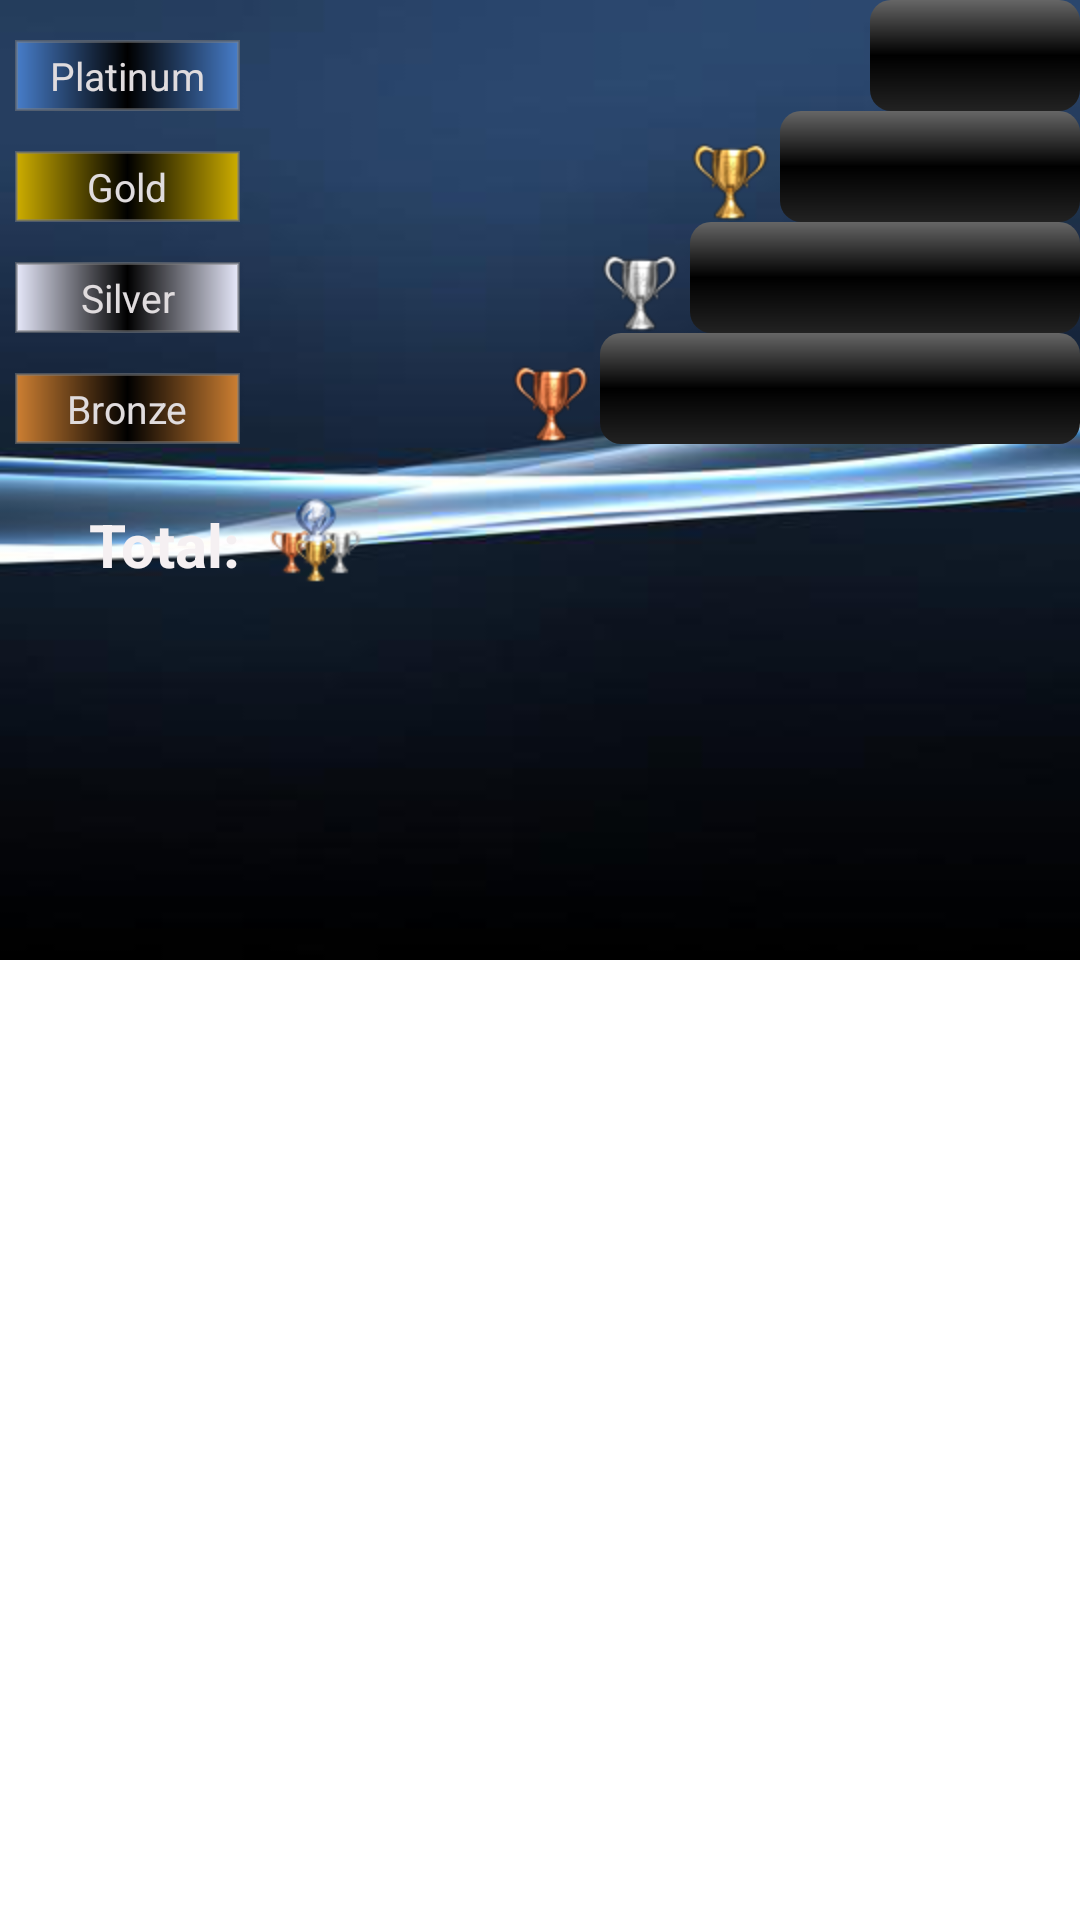

Write the Android layout XML for this screen, with the resource values it uses.
<!-- AndroidManifest.xml: fallback theme Theme.MaterialComponents.DayNight.NoActionBar -->
<!-- res/layout/trophy_ladder.xml -->
<?xml version="1.0" encoding="utf-8"?>

<ScrollView xmlns:android="http://schemas.android.com/apk/res/android"
    android:layout_width="fill_parent"
    android:layout_height="wrap_content">
    
	<RelativeLayout 
	    android:layout_width="match_parent"
	    android:layout_height="match_parent"
	    android:background="@drawable/ps3_blue_bg">
	    
	    <TextView 
		    android:id="@+id/platinumTrophyCount"
		    android:layout_width="wrap_content"
		    android:layout_height="wrap_content"
		    style="@style/trophy_ladder_degree"
		    android:width="70dip"
		    android:layout_alignParentRight="true" />
	
	    <TextView 
		    android:id="@+id/platinumTrophyTitle"
		    android:layout_width="wrap_content"
		    android:layout_height="wrap_content"
		    android:layout_alignLeft="@+id/totalTrophies"
		    android:layout_alignParentLeft="true"
		    android:layout_alignBottom="@+id/platinumTrophyCount"
		    android:layout_marginLeft="5dip"
		    android:layout_marginRight="5dip"
		    android:text="@string/platinum"
		    style="@style/platinum_trophy_title_degree" />
	    
	    <ImageView 
	        android:id="@+id/platinumTrophy"
	        android:src="@drawable/psn_platinum"
	        android:layout_width="wrap_content"
	        android:layout_height="wrap_content"
	        android:layout_alignLeft="@+id/goldTrophyCount"
	        android:layout_above="@+id/goldTrophyCount"
	        android:contentDescription="@string/psnPlatinumDesc"/>
	    
	    <TextView 
		    android:id="@+id/goldTrophyCount"
		    android:layout_width="wrap_content"
		    android:layout_height="wrap_content"
		    style="@style/trophy_ladder_degree"
		    android:width="100dip"
		    android:layout_alignParentRight="true"
		    android:layout_below="@+id/platinumTrophyCount"/>
	    
	    <TextView 
		    android:id="@+id/goldTrophyTitle"
		    android:layout_width="wrap_content"
		    android:layout_height="wrap_content"
		    android:layout_alignParentLeft="true"
		    android:layout_alignBottom="@+id/goldTrophyCount"
		    android:layout_marginLeft="5dip"
		    android:text="@string/gold"
		    style="@style/gold_trophy_title_degree" />
	    
	    <ImageView 
	        android:id="@+id/goldTrophy"
	        android:src="@drawable/psn_gold"
	        android:layout_width="wrap_content"
	        android:layout_height="wrap_content"
	        android:layout_alignLeft="@+id/silverTrophyCount"
	        android:layout_above="@+id/silverTrophyCount"
	        android:contentDescription="@string/psnGoldDesc" />
	    
	    <TextView 
		    android:id="@+id/silverTrophyCount"
		    android:layout_width="wrap_content"
		    android:layout_height="wrap_content"
		    style="@style/trophy_ladder_degree"
		    android:width="130dip"
		    android:layout_alignParentRight="true"
		    android:layout_below="@+id/goldTrophyCount" />
	    
	    <TextView 
		    android:id="@+id/silverTrophyTitle"
		    android:layout_width="wrap_content"
		    android:layout_height="wrap_content"
		    android:layout_alignParentLeft="true"
		    android:layout_alignBottom="@+id/silverTrophyCount"
		    android:layout_marginLeft="5dip"
		    android:text="@string/silver"
		    style="@style/silver_trophy_title_degree" />
	     
	    <ImageView 
	        android:id="@+id/silverTrophy"
	        android:src="@drawable/psn_silver"
	        android:layout_width="wrap_content"
	        android:layout_height="wrap_content"
	        android:layout_alignLeft="@+id/bronzeTrophyCount"
	        android:layout_above="@+id/bronzeTrophyCount"
	        android:contentDescription="@string/psnSilverDesc" />
	    
	    <TextView 
		    android:id="@+id/bronzeTrophyCount"
		    android:layout_width="wrap_content"
		    android:layout_height="wrap_content"
		    style="@style/trophy_ladder_degree"
		    android:width="160dip"
		    android:layout_alignParentRight="true"
		    android:layout_below="@+id/silverTrophyCount" />
	    
	    <TextView 
		    android:id="@+id/bronzeTrophyTitle"
		    android:layout_width="wrap_content"
		    android:layout_height="wrap_content"
		    android:layout_alignParentLeft="true"
		    android:layout_alignBottom="@+id/bronzeTrophyCount"
		    android:layout_marginLeft="5dip"
		    android:text="@string/bronze"
		    style="@style/bronze_trophy_title_degree" />
	    
	    <ImageView 
	        android:id="@+id/bronzeTrophy"
	        android:src="@drawable/psn_bronze"
	        android:layout_width="wrap_content"
	        android:layout_height="wrap_content"
	        android:layout_toLeftOf="@+id/bronzeTrophyCount"
	        android:layout_alignBottom="@+id/bronzeTrophyCount"
	        android:layout_marginRight="3dip"
	        android:contentDescription="@string/psnBronzeDesc" />
	    
		<TextView
	        android:id="@+id/totalTrophyCount"
	        android:text="@string/total"
	        android:layout_width="wrap_content"
	        android:layout_height="wrap_content"
	        android:layout_below="@+id/bronzeTrophyCount"
	        android:layout_marginTop="20dip"
	        android:layout_alignRight="@+id/bronzeTrophyTitle"
	        android:textSize="20dip"
	        android:textStyle="bold"
	        android:textColor="#F5F0F2" />
		
	    <ImageView
	        android:id="@+id/allTrophies"
	        android:src="@drawable/psn_trophies_logo"
	        android:layout_width="wrap_content"
	        android:layout_height="wrap_content"
	        android:layout_toRightOf="@+id/totalTrophyCount"
	        android:layout_marginLeft="10dip"
	        android:layout_alignBottom="@+id/totalTrophyCount"
	        android:contentDescription="@string/psnTrophiesDesc"/>
	    
		<TextView
	        android:id="@+id/totalTrophies"
	        android:layout_width="wrap_content"
	        android:layout_height="wrap_content"
	        android:layout_alignBottom="@+id/allTrophies"
	        android:layout_toRightOf="@+id/allTrophies"
	        android:layout_marginLeft="10dip"
	        android:textSize="25dip"
	        android:textStyle="bold"
	        android:textColor="#E9E9F5" />
	    
	</RelativeLayout>
	
</ScrollView>
<!-- resources referenced by this layout -->
<resources>
  <!-- drawable ps3_blue_bg: png bitmap (drawable-hdpi, 33930 bytes) -->
  <!-- drawable psn_bronze: png bitmap (drawable-hdpi, 5801 bytes) -->
  <!-- drawable psn_gold: png bitmap (drawable-hdpi, 5824 bytes) -->
  <!-- drawable psn_silver: png bitmap (drawable-hdpi, 5780 bytes) -->
  <!-- drawable psn_trophies_logo: png bitmap (drawable-hdpi, 4598 bytes) -->
  <string name="bronze">Bronze</string>
  <string name="gold">Gold</string>
  <string name="platinum">Platinum</string>
  <string name="psnBronzeDesc">Bronze trophy</string>
  <string name="psnGoldDesc">Gold trophy</string>
  <string name="psnPlatinumDesc">Platinum trophy</string>
  <string name="psnSilverDesc">Silver trophy</string>
  <string name="psnTrophiesDesc">All trophies</string>
  <string name="silver">Silver</string>
  <string name="total">Total:</string>
  <style name="bronze_trophy_title_degree" parent="trophy_title_degree">
  	    <item name="android:background">@drawable/bronze_trophy_container</item>
  	</style>
  <style name="gold_trophy_title_degree" parent="trophy_title_degree">
  	    <item name="android:background">@drawable/gold_trophy_container</item>
  	</style>
  <style name="platinum_trophy_title_degree" parent="trophy_title_degree">
  	    <item name="android:background">@drawable/platinum_trophy_container</item>
  	</style>
  <style name="silver_trophy_title_degree" parent="trophy_title_degree">
  	    <item name="android:background">@drawable/silver_trophy_container</item>
  	</style>
  <style name="trophy_ladder_degree">
  	    <item name="android:background">@drawable/white_container</item>
  	    <item name="android:textSize">20dip</item>
  	    <item name="android:textColor">#E0DCDE</item>
  	    <item name="android:textStyle">bold</item>
  	    <item name="android:padding">5dip</item>
  	</style>
  <style name="trophy_title_degree">
  	    <item name="android:textSize">13dip</item>
  	    <item name="android:textColor">#E0DCDE</item>
  	    <item name="android:padding">3dip</item>
  		<item name="android:gravity">center_vertical|center_horizontal</item>
  	    <item name="android:width">75dip</item>
  	</style>
  <!-- drawable bronze_trophy_container (drawable) -->
  <shape xmlns:android="http://schemas.android.com/apk/res/android"
  	android:shape="rectangle">
  
  	<gradient
  		android:startColor="#CD7F32" 
  		android:centerColor="#000000"
  		android:endColor="#CD7F32"
  		android:angle="180"/>
  
  	<stroke
  		android:width="1dp"
  		android:color="#80808080"/>
  
  </shape>
  <!-- drawable gold_trophy_container (drawable) -->
  <shape xmlns:android="http://schemas.android.com/apk/res/android"
  	android:shape="rectangle">
  
  	<gradient
  		android:startColor="#CDAD00" 
  		android:centerColor="#000000"
  		android:endColor="#CDAD00"
  		android:angle="180"/>
  
  	<stroke
  		android:width="1dp"
  		android:color="#80808080"/>
  
  </shape>
  <!-- drawable platinum_trophy_container (drawable) -->
  <shape xmlns:android="http://schemas.android.com/apk/res/android"
  	android:shape="rectangle">
  
  	<gradient
  		android:startColor="#477DC9" 
  		android:centerColor="#000000"
  		android:endColor="#477DC9"
  		android:angle="180"/>
  
  	<stroke
  		android:width="1dp"
  		android:color="#80808080"/>
  
  </shape>
  <!-- drawable silver_trophy_container (drawable) -->
  <shape xmlns:android="http://schemas.android.com/apk/res/android"
  	android:shape="rectangle">
  
  	<gradient
  		android:startColor="#E6E8FA" 
  		android:centerColor="#000000"
  		android:endColor="#E6E8FA"
  		android:angle="180"/>
  
  	<stroke
  		android:width="1dp"
  		android:color="#80808080"/>
  
  </shape>
  <!-- drawable white_container (drawable) -->
  <shape xmlns:android="http://schemas.android.com/apk/res/android"
  	android:shape="rectangle">
  	<corners android:radius="7dip"/>
  	<gradient
  		android:startColor="#666"
  		android:centerColor="#000"
  		android:endColor="#222"
  		android:angle="270"/>
  </shape>
</resources>
